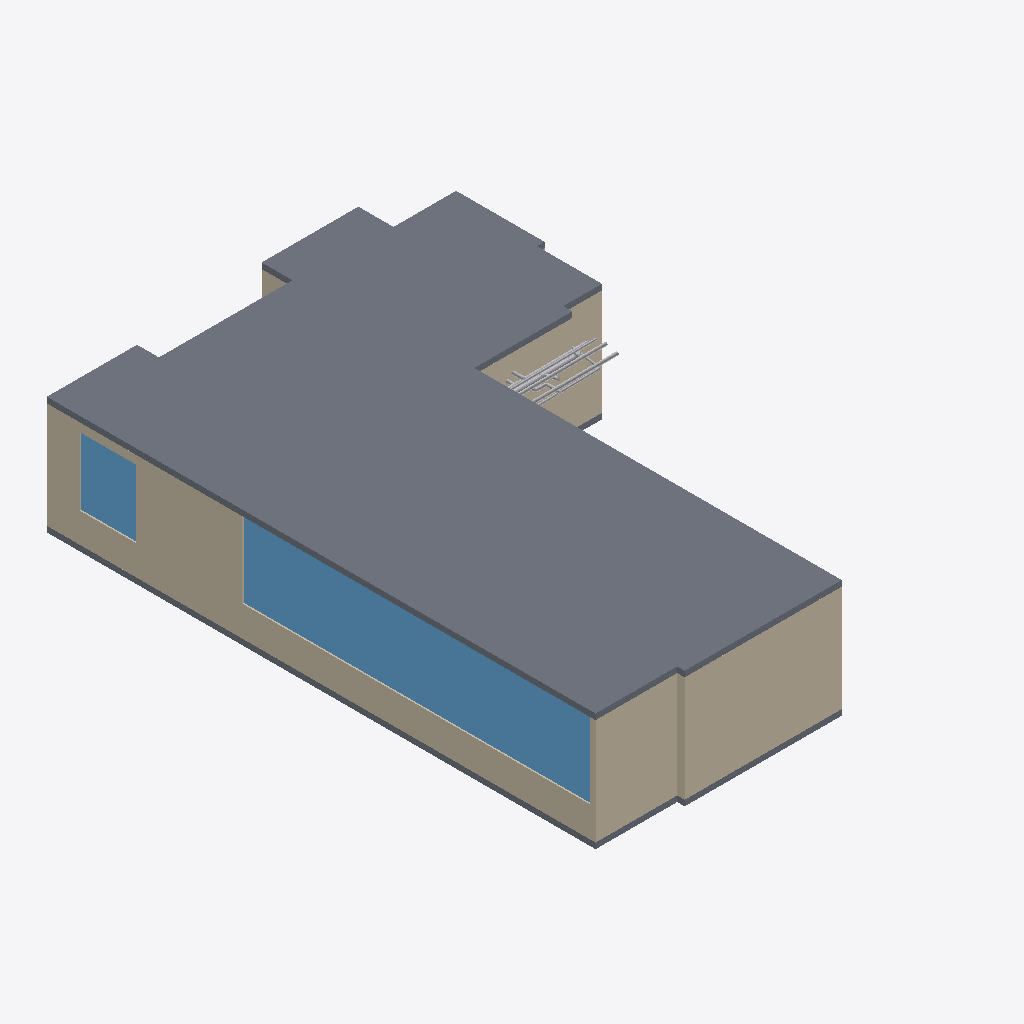
Isometric view of an IFC building model (IFC-SPF (STEP), schema IFC4, length unit millimetre), seen from the south-west, elements coloured by IFC class: 12 other elements (light grey), 8 walls (beige), 2 slabs (grey), 2 windows (light blue).
Extent 13.4 m × 19.8 m × 4.1 m (x, y, z). Storeys (1): Default storey at 0.00 m. Elements (202): 106 IfcFlowSegment, 72 IfcFlowFitting, 18 IfcWall, 2 IfcDoor, 2 IfcSlab, 2 IfcWindow.

HEADER;
FILE_DESCRIPTION((''),'2;1');
FILE_NAME('','2021-09-15T11:06:50',(''),(''),'Processor version 5.1.0.0','Xbim.IO.MemoryModel','');
FILE_SCHEMA(('IFC4'));
ENDSEC;
DATA;
#1=IFCPROJECT('19cfwZr1z6qAbYDaaQpNe4',#2,'Model',$,$,$,$,(#19,#22),#7);
#23=IFCBUILDING('3uE$VgJfz0EOOg81KHydni',#2,'Building',$,$,#24,$,$,.ELEMENT.,$,$,$);
#28=IFCBUILDINGSTOREY('1LECBAYsb72OKo$RbdY3qJ',#2,'Default storey',$,$,$,$,$,$,0.0);
#696=IFCSLAB('1COcIFSlb6EvbI4IjnEXRq',#2,'',$,$,#24,#702,$,$);
#415=IFCWALL('33JOUwbgnBFPLGValcCh$Q',#2,'Basic Wall:Wall-Ext_102Bwk-75Ins-100LBlk-12P:14',$,'Basic Wall:Wall-Ext_102Bwk-75Ins-100LBlk-12P:654321',#24,#416,'14',.NOTDEFINED.);
#569=IFCWINDOW('079oShquL43edwNh$RVfI0',#2,$,$,$,#24,#570,$,$,$,.NOTDEFINED.,$,$);
#390=IFCWALL('2PZiArN3T9MPmkHDJo_YKa',#2,'Basic Wall:Wall-Ext_102Bwk-75Ins-100LBlk-12P:13',$,'Basic Wall:Wall-Ext_102Bwk-75Ins-100LBlk-12P:654321',#24,#391,'13',.NOTDEFINED.);
#340=IFCWALL('0wnONfkRD26OhAaQ0JrP5A',#2,'Basic Wall:Wall-Ext_102Bwk-75Ins-100LBlk-12P:11',$,'Basic Wall:Wall-Ext_102Bwk-75Ins-100LBlk-12P:654321',#24,#341,'11',.NOTDEFINED.);
#650=IFCSLAB('09$I5YmWzEaAxBc2gqvf1m',#2,'',$,$,#24,#656,$,$);
#589=IFCWINDOW('0sFw6lx35C0eJdfq$jGM88',#2,$,$,$,#24,#590,$,$,$,.NOTDEFINED.,$,$);
#515=IFCWALL('1WLgkyB2bDfuHiEtbh8Wkx',#2,'Basic Wall:Wall-Ext_102Bwk-75Ins-100LBlk-12P:18',$,'Basic Wall:Wall-Ext_102Bwk-75Ins-100LBlk-12P:654321',#24,#516,'18',.NOTDEFINED.);
#315=IFCWALL('3Nvx3PU_1EhQb_Kz3gNrnS',#2,'Basic Wall:Wall-Ext_102Bwk-75Ins-100LBlk-12P:10',$,'Basic Wall:Wall-Ext_102Bwk-75Ins-100LBlk-12P:654321',#24,#316,'10',.NOTDEFINED.);
#365=IFCWALL('2fYouMqWr9_gGCc0Uf2Ft_',#2,'Basic Wall:Wall-Ext_102Bwk-75Ins-100LBlk-12P:12',$,'Basic Wall:Wall-Ext_102Bwk-75Ins-100LBlk-12P:654321',#24,#366,'12',.NOTDEFINED.);
#2213=IFCFLOWSEGMENT('34b71JEkz6Q9coeepGGZc0',#2,'',$,$,#24,#2214,$);
#1635=IFCFLOWSEGMENT('0F4Pyvy4r1DgjNgNvkG4e5',#2,'',$,$,#24,#1636,$);
#490=IFCWALL('3cq1xrKnz7RAwbD0fVUW7O',#2,'Basic Wall:Wall-Ext_102Bwk-75Ins-100LBlk-12P:17',$,'Basic Wall:Wall-Ext_102Bwk-75Ins-100LBlk-12P:654321',#24,#491,'17',.NOTDEFINED.);
#115=IFCWALL('1_n8ehzmD1XAuKMwpT4SKQ',#2,'Basic Wall:Wall-Ext_102Bwk-75Ins-100LBlk-12P:1',$,'Basic Wall:Wall-Ext_102Bwk-75Ins-100LBlk-12P:654321',#24,#116,'1',.NOTDEFINED.);
#1805=IFCFLOWSEGMENT('0FgeWLSW59Ihly7SByeVDd',#2,'',$,$,#24,#1806,$);
#2179=IFCFLOWSEGMENT('2PJYx78k5CZPozE2OZYTck',#2,'',$,$,#24,#2180,$);
#1754=IFCFLOWSEGMENT('1OzC6ygPf8dhIaFcq35E1_',#2,'',$,$,#24,#1755,$);
#1907=IFCFLOWSEGMENT('28CLFq5qnDCh6zy39Q0IRk',#2,'',$,$,#24,#1908,$);
#1822=IFCFLOWSEGMENT('02YqYy1512k92k38CDcx_g',#2,'',$,$,#24,#1823,$);
#1108=IFCFLOWSEGMENT('08xgwBhov7YfpIn4P$YNW_',#2,'',$,$,#24,#1109,$);
#1924=IFCFLOWSEGMENT('1DzxU6Gmv3ghPC$e5TH91v',#2,'',$,$,#24,#1925,$);
#4248=IFCFLOWFITTING('3ltn4MSPDDnR7DN4MkXSrj',#2,'Tee: 96 , 96 & 78',$,$,#24,#4249,$);
#1329=IFCFLOWSEGMENT('1G4LCyb4L9z99zDiOOundO',#2,'',$,$,#24,#1330,$);
#1159=IFCFLOWSEGMENT('27124lv5r709bXRG_Bsk4Z',#2,'',$,$,#24,#1160,$);
ENDSEC;